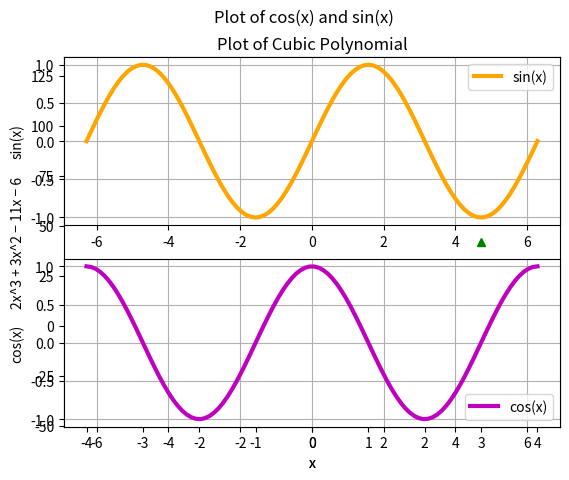

Source code (Python):
#  By submitting this assignment, I agree to the following:
#   "Aggies do not lie, cheat, or steal, or tolerate those who do."
#   "I have not given or received any unauthorized aid on this assignment."
#
# [redacted]
# [redacted]
# [redacted]
# [redacted]
# Assignment:   Lab Topic 12 Team
# Date:         11/17/23

# As a team, we have gone through all required sections of the
# tutorial, and each team member understands the material

import matplotlib.pyplot as plt
import numpy as np

x_values = np.linspace(-2.0,2.0,20)

def y_values(f):
    return x_values ** 2 / (4 * f)

plt.plot(x_values,y_values(2),'r',linewidth=3)
plt.plot(x_values,y_values(6),'b',linewidth=3)
plt.xlabel('x')
plt.ylabel('1/4f * x^2')
plt.title('Parabola Plots with Varying Focal Length')
plt.legend(['f=2','f=6'])
plt.show()

x_values = np.linspace(-4.0,4.0,25)

def y_values(x):
    return 2*x**3 + 3*x**2 - 11*x - 6

plt.plot(x_values,y_values(x_values),'g^')
plt.xlabel('x')
plt.ylabel('2x^3 + 3x^2 − 11x − 6')
plt.title('Plot of Cubic Polynomial')
plt.show()

x_values = np.linspace(-2*np.pi,2*np.pi,100)

plt.subplot(211)
plt.plot(x_values, np.sin(x_values),'orange',linewidth=3)
plt.ylabel('sin(x)')
plt.legend(['sin(x)'])
plt.grid()

plt.subplot(212)
plt.plot(x_values, np.cos(x_values),'m',linewidth=3)
plt.ylabel('cos(x)')
plt.legend(['cos(x)'],loc='lower right')
plt.grid()

plt.xlabel('x')
plt.suptitle('Plot of cos(x) and sin(x)')
plt.show()
